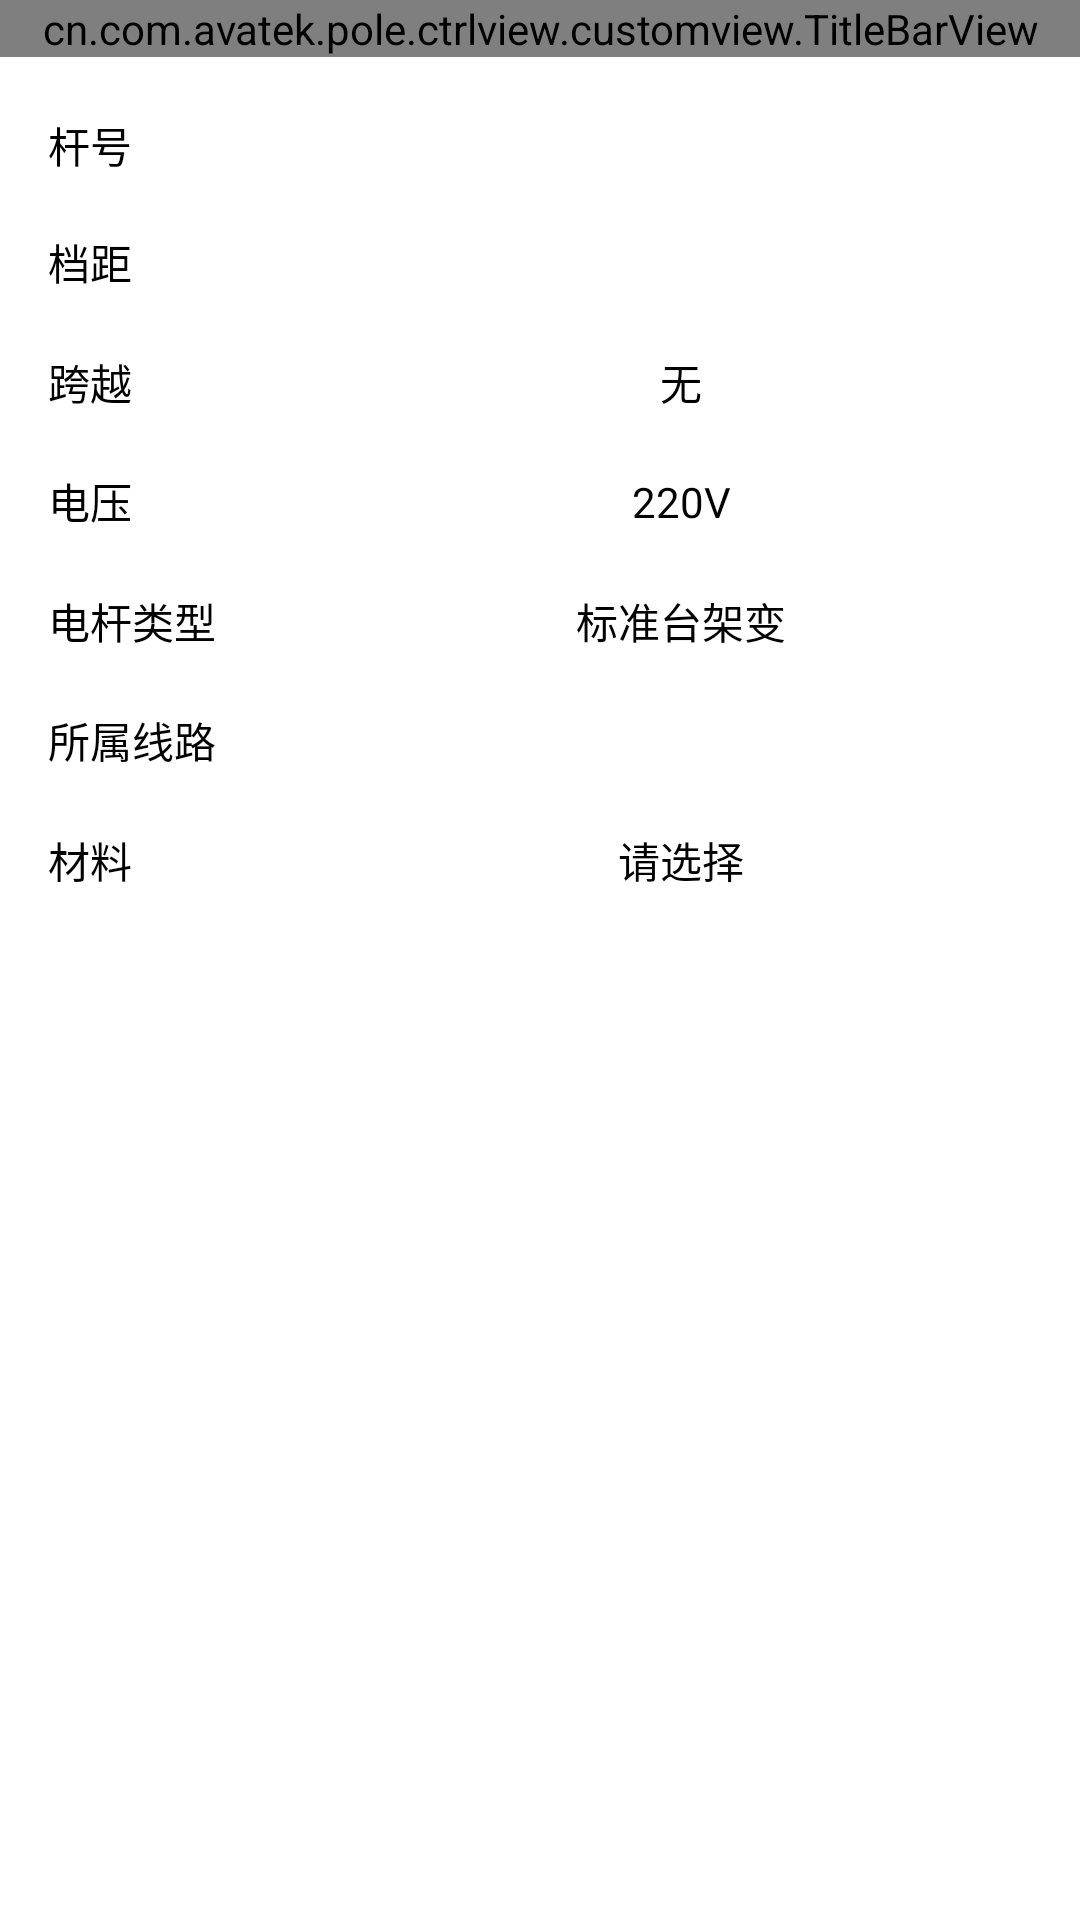

Write the Android layout XML for this screen, with the resource values it uses.
<!-- AndroidManifest.xml: application theme AppTheme.NoActionBar -->
<!-- res/layout/activity_point_add.xml -->
<?xml version="1.0" encoding="utf-8"?>

    <LinearLayout xmlns:android="http://schemas.android.com/apk/res/android"
    xmlns:app="http://schemas.android.com/apk/res-auto"
    android:layout_width="match_parent"
    android:layout_height="match_parent"
    android:background="#ffffff"
    android:orientation="vertical"
    >
    <cn.com.avatek.pole.ctrlview.customview.TitleBarView
        android:layout_width="match_parent"
        android:layout_height="wrap_content"
        app:bar_title="创建线路点"
        app:right_bar_title="提交"
        app:right_bar_visible="true"
        android:id="@+id/title_bar"
        />
    <ScrollView
        android:layout_width="match_parent"
        android:layout_height="wrap_content"
        android:layout_marginBottom="10dp"
        android:layout_marginTop="10dp">

        <LinearLayout
            android:layout_width="match_parent"
            android:layout_height="wrap_content"
            android:orientation="vertical"
            android:paddingLeft="@dimen/activity_horizontal_margin"
            android:paddingRight="@dimen/activity_horizontal_margin">

            <LinearLayout
                android:id="@+id/mlayout"
                android:layout_width="match_parent"
                android:layout_height="wrap_content"
                android:orientation="vertical">

                <LinearLayout
                    style="@style/mtask_ll"
                    android:layout_height="wrap_content"
                    android:layout_marginBottom="5dp"
                    android:layout_marginTop="5dp">

                    <TextView
                        style="@style/mtask_textview"
                        android:text="杆号" />

                    <EditText
                        android:id="@+id/num"
                        style="@style/mtask_et" />
                </LinearLayout>

                <LinearLayout
                    style="@style/mtask_ll"
                    android:layout_height="wrap_content"
                    android:layout_marginBottom="5dp"
                    android:layout_marginTop="5dp">

                    <TextView
                        style="@style/mtask_textview"
                        android:text="档距" />

                    <EditText
                        android:id="@+id/dist"
                        style="@style/mtask_et" />
                </LinearLayout>

                <LinearLayout
                    style="@style/mtask_ll"
                    android:layout_height="wrap_content"
                    android:layout_marginBottom="5dp"
                    android:layout_marginTop="5dp"
                    android:visibility="gone">

                    <TextView
                        style="@style/mtask_textview"
                        android:text="坐标x" />

                    <EditText
                        android:id="@+id/coorx"
                        style="@style/mtask_et" />
                </LinearLayout>

                <LinearLayout
                    style="@style/mtask_ll"
                    android:layout_height="wrap_content"
                    android:layout_marginBottom="5dp"
                    android:layout_marginTop="5dp"
                    android:visibility="gone">

                    <TextView
                        style="@style/mtask_textview"
                        android:text="坐标y" />

                    <EditText
                        android:id="@+id/coory"
                        style="@style/mtask_et" />
                </LinearLayout>

                <LinearLayout
                    style="@style/mtask_ll"
                    android:layout_height="wrap_content"
                    android:layout_marginBottom="5dp"
                    android:layout_marginTop="5dp">

                    <TextView
                        style="@style/mtask_textview"
                        android:text="跨越" />
                    <TextView
                        android:id="@+id/cross"
                        style="@style/mtask_et"
                        android:background="@drawable/btn_et"
                        android:drawableRight="@drawable/xiala"
                        android:text="无" />
                </LinearLayout>

                <LinearLayout
                    style="@style/mtask_ll"
                    android:layout_height="wrap_content"
                    android:layout_marginBottom="5dp"
                    android:layout_marginTop="5dp">

                    <TextView
                        style="@style/mtask_textview"
                        android:text="电压" />
                    <TextView
                        android:id="@+id/voltage"
                        style="@style/mtask_et"
                        android:background="@drawable/btn_et"
                        android:drawableRight="@drawable/xiala"
                        android:text="220V" />
                </LinearLayout>

                <LinearLayout
                    style="@style/mtask_ll"
                    android:layout_height="wrap_content"
                    android:layout_marginBottom="5dp"
                    android:layout_marginTop="5dp">

                    <TextView
                        style="@style/mtask_textview"
                        android:text="电杆类型" />
                    <TextView
                        android:id="@+id/point_type"
                        style="@style/mtask_et"
                        android:background="@drawable/btn_et"
                        android:drawableRight="@drawable/xiala"
                        android:text="标准台架变" />
                </LinearLayout>

                <LinearLayout
                    style="@style/mtask_ll"
                    android:layout_height="wrap_content"
                    android:layout_marginBottom="5dp"
                    android:layout_marginTop="5dp"
                    android:visibility="gone"
                    >

                    <TextView
                        style="@style/mtask_textview"
                        android:text="备注" />

                    <EditText
                        android:id="@+id/rematks"
                        style="@style/mtask_et" />
                </LinearLayout>

                <LinearLayout
                    style="@style/mtask_ll"
                    android:layout_height="wrap_content"
                    android:layout_marginBottom="5dp"
                    android:layout_marginTop="5dp"
                    android:visibility="gone"
                    >

                    <TextView
                        style="@style/mtask_textview"
                        android:text="上一级ID" />

                    <TextView
                        android:id="@+id/pid"
                        style="@style/mtask_et"
                        android:text="" />
                </LinearLayout>

                <LinearLayout
                    style="@style/mtask_ll"
                    android:layout_height="wrap_content"
                    android:layout_marginBottom="5dp"
                    android:layout_marginTop="5dp">

                    <TextView
                        style="@style/mtask_textview"
                        android:text="所属线路" />

                    <TextView
                        android:id="@+id/line_id"
                        style="@style/mtask_et"
                        android:text="" />
                </LinearLayout>

                <LinearLayout
                    style="@style/mtask_ll"
                    android:layout_height="wrap_content"
                    android:layout_marginBottom="5dp"
                    android:layout_marginTop="5dp">

                    <TextView
                        style="@style/mtask_textview"
                        android:text="材料" />
                    <TextView
                        android:id="@+id/materials"
                        style="@style/mtask_et"
                        android:background="@drawable/btn_et"
                        android:drawableRight="@drawable/xiala"
                        android:text="请选择" />
                </LinearLayout>
                <LinearLayout
                    style="@style/mtask_ll"
                    android:layout_height="wrap_content"
                    android:layout_marginBottom="5dp"
                    android:layout_marginTop="5dp">

                    <TextView
                        android:visibility="gone"
                        android:id="@+id/mlist"
                        android:layout_width="match_parent"
                        android:layout_height="wrap_content"
                        android:textColor="@color/black"
                        android:text="材料\n" />
                </LinearLayout>
            </LinearLayout>

        </LinearLayout>
    </ScrollView>
</LinearLayout>
<!-- resources referenced by this layout -->
<resources>
  <color name="black">#000000</color>
  <dimen name="activity_horizontal_margin">16dp</dimen>
  <style name="mtask_et">
          <item name="android:layout_weight">1</item>
          <item name="android:paddingTop">5dp</item>
          <item name="android:paddingBottom">5dp</item>
          <item name="android:layout_width">match_parent</item>
          <item name="android:layout_height">wrap_content</item>
          <item name="android:gravity">center</item>
          <item name="android:textSize">14sp</item>
          <item name="android:textColor">#000000</item>
          
          <item name="android:background">@drawable/btn_et</item>
      </style>
  <style name="mtask_ll">
          <item name="android:layout_width">match_parent</item>
          <item name="android:layout_height">40dp</item>
          <item name="android:orientation">horizontal</item>
          <item name="android:gravity">center_vertical</item>
      </style>
  <style name="mtask_textview">
          <item name="android:layout_weight">2.5</item>
          <item name="android:layout_width">match_parent</item>
          <item name="android:layout_height">fill_parent</item>
          <item name="android:textColor">#000000</item>
          <item name="android:gravity">center_vertical</item>
      </style>
  <style name="AppTheme.NoActionBar" parent="Theme.AppCompat.Light.DarkActionBar">
          <item name="colorPrimary">@color/colorPrimary</item>
          <item name="colorPrimaryDark">@color/colorPrimaryDark</item>
          <item name="colorAccent">@color/colorAccent</item>
          <item name="windowActionBar">false</item>
          <item name="windowNoTitle">true</item>
      </style>
  <color name="colorPrimary">#3F51B5</color>
  <color name="colorPrimaryDark">#303F9F</color>
  <color name="colorAccent">#FF4081</color>
</resources>
